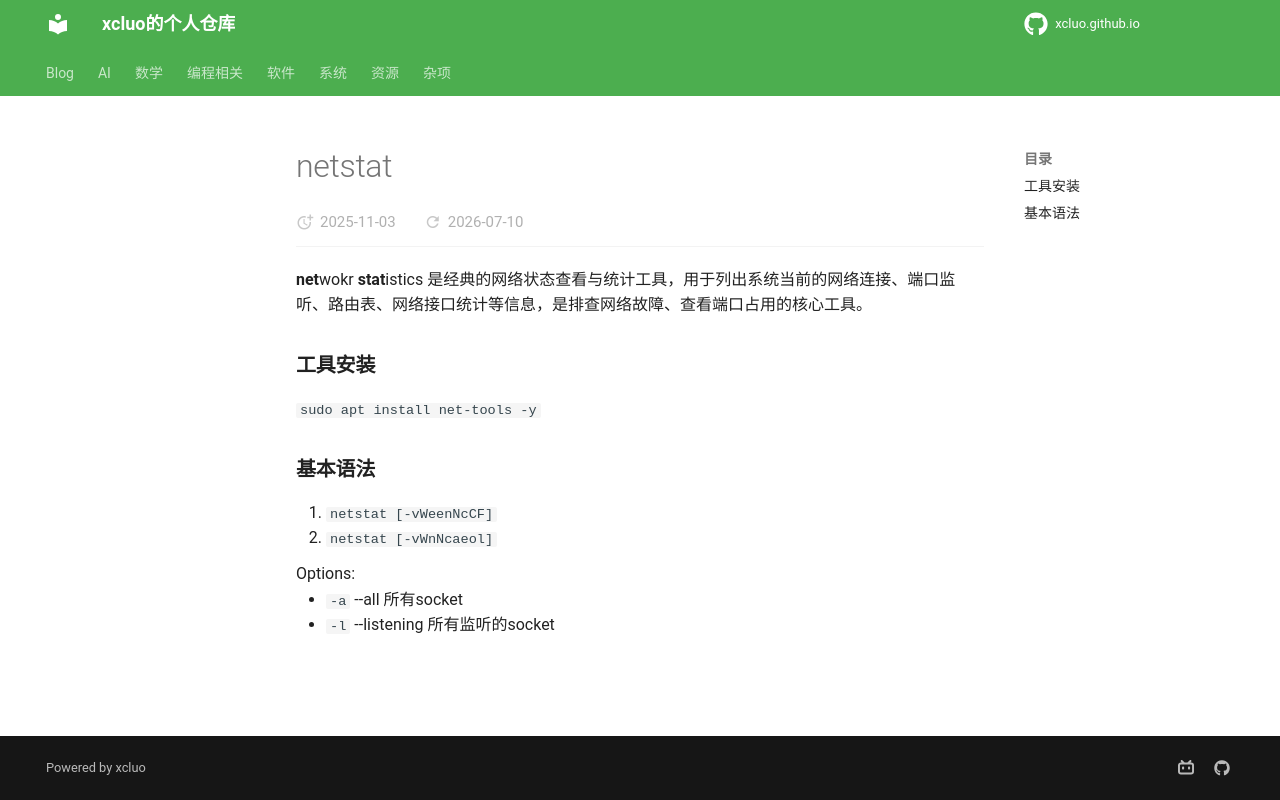

repository: xcluo/xcluo.github.io · page: Programing/Shell/Bash/network_operation/netstat.html · generator: mkdocs

---
title: "netstat"
---

**net**wokr **stat**istics 是经典的网络状态查看与统计工具，用于列出系统当前的网络连接、端口监听、路由表、网络接口统计等信息，是排查网络故障、查看端口占用的核心工具。

### 工具安装

`sudo apt install net-tools -y`

### 基本语法

1. `netstat [-vWeenNcCF]`
2. `netstat [-vWnNcaeol]`

Options:

- `-a` --all 所有socket
- `-l` --listening 所有监听的socket
